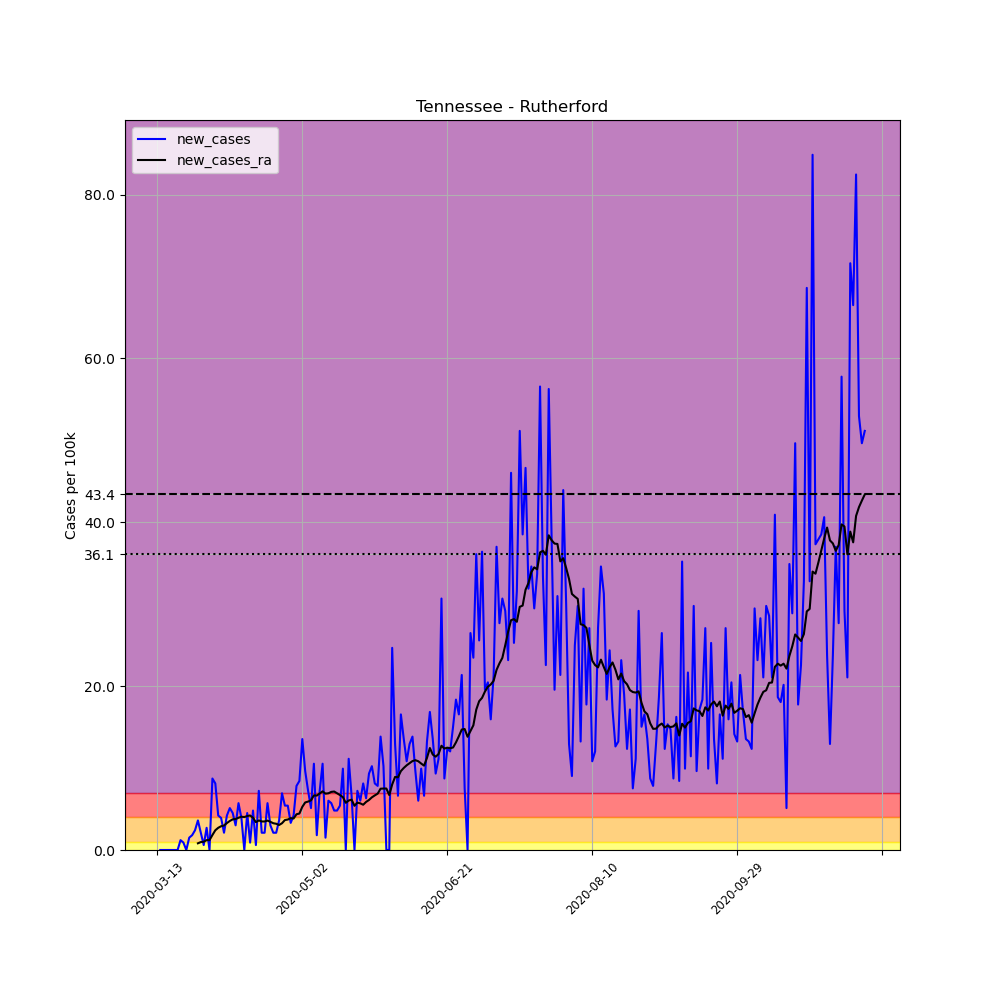

The data file committed next to this chart (first rows):
, date, county, state, fips, cases, deaths, COUNTY, STNAME, CTYNAME, POPESTIMATE2019, per_100k, new_cases, new_cases_ra
74603, 2020-03-13, Rutherford, Tennessee, 47149, 1, 0, 149, Tennessee, Rutherford, 332285, 0.3009, , 
74604, 2020-03-14, Rutherford, Tennessee, 47149, 1, 0, 149, Tennessee, Rutherford, 332285, 0.3009, 0.0, 
74605, 2020-03-15, Rutherford, Tennessee, 47149, 1, 0, 149, Tennessee, Rutherford, 332285, 0.3009, 0.0, 
74606, 2020-03-16, Rutherford, Tennessee, 47149, 1, 0, 149, Tennessee, Rutherford, 332285, 0.3009, 0.0, 
74607, 2020-03-17, Rutherford, Tennessee, 47149, 1, 0, 149, Tennessee, Rutherford, 332285, 0.3009, 0.0, 
74608, 2020-03-18, Rutherford, Tennessee, 47149, 1, 0, 149, Tennessee, Rutherford, 332285, 0.3009, 0.0, 
74609, 2020-03-19, Rutherford, Tennessee, 47149, 1, 0, 149, Tennessee, Rutherford, 332285, 0.3009, 0.0, 
74610, 2020-03-20, Rutherford, Tennessee, 47149, 1, 0, 149, Tennessee, Rutherford, 332285, 0.3009, 0.0, 
74611, 2020-03-21, Rutherford, Tennessee, 47149, 5, 0, 149, Tennessee, Rutherford, 332285, 1.505, 1.204, 
74612, 2020-03-22, Rutherford, Tennessee, 47149, 8, 0, 149, Tennessee, Rutherford, 332285, 2.408, 0.9028, 
74613, 2020-03-23, Rutherford, Tennessee, 47149, 8, 0, 149, Tennessee, Rutherford, 332285, 2.408, 0.0, 
74614, 2020-03-24, Rutherford, Tennessee, 47149, 13, 0, 149, Tennessee, Rutherford, 332285, 3.912, 1.505, 
74615, 2020-03-25, Rutherford, Tennessee, 47149, 19, 0, 149, Tennessee, Rutherford, 332285, 5.718, 1.806, 
74616, 2020-03-26, Rutherford, Tennessee, 47149, 27, 0, 149, Tennessee, Rutherford, 332285, 8.126, 2.408, 
74617, 2020-03-27, Rutherford, Tennessee, 47149, 39, 0, 149, Tennessee, Rutherford, 332285, 11.74, 3.611, 0.8169
74618, 2020-03-28, Rutherford, Tennessee, 47149, 46, 0, 149, Tennessee, Rutherford, 332285, 13.84, 2.107, 0.9673
74619, 2020-03-29, Rutherford, Tennessee, 47149, 48, 0, 149, Tennessee, Rutherford, 332285, 14.45, 0.6019, 1.01
74620, 2020-03-30, Rutherford, Tennessee, 47149, 57, 0, 149, Tennessee, Rutherford, 332285, 17.15, 2.709, 1.204
74621, 2020-03-31, Rutherford, Tennessee, 47149, 57, 0, 149, Tennessee, Rutherford, 332285, 17.15, 0.0, 1.204
74622, 2020-04-01, Rutherford, Tennessee, 47149, 86, 1, 149, Tennessee, Rutherford, 332285, 25.88, 8.727, 1.827
74623, 2020-04-02, Rutherford, Tennessee, 47149, 113, 1, 149, Tennessee, Rutherford, 332285, 34.01, 8.126, 2.408
74624, 2020-04-03, Rutherford, Tennessee, 47149, 127, 3, 149, Tennessee, Rutherford, 332285, 38.22, 4.213, 2.709
74625, 2020-04-04, Rutherford, Tennessee, 47149, 140, 3, 149, Tennessee, Rutherford, 332285, 42.13, 3.912, 2.902
74626, 2020-04-05, Rutherford, Tennessee, 47149, 147, 3, 149, Tennessee, Rutherford, 332285, 44.24, 2.107, 2.988
74627, 2020-04-06, Rutherford, Tennessee, 47149, 161, 3, 149, Tennessee, Rutherford, 332285, 48.45, 4.213, 3.289
74628, 2020-04-07, Rutherford, Tennessee, 47149, 178, 3, 149, Tennessee, Rutherford, 332285, 53.57, 5.116, 3.547
74629, 2020-04-08, Rutherford, Tennessee, 47149, 193, 3, 149, Tennessee, Rutherford, 332285, 58.08, 4.514, 3.74
74630, 2020-04-09, Rutherford, Tennessee, 47149, 203, 3, 149, Tennessee, Rutherford, 332285, 61.09, 3.009, 3.783
74631, 2020-04-10, Rutherford, Tennessee, 47149, 222, 6, 149, Tennessee, Rutherford, 332285, 66.81, 5.718, 3.934
74632, 2020-04-11, Rutherford, Tennessee, 47149, 235, 6, 149, Tennessee, Rutherford, 332285, 70.72, 3.912, 4.063
74633, 2020-04-12, Rutherford, Tennessee, 47149, 235, 6, 149, Tennessee, Rutherford, 332285, 70.72, 0.0, 4.02
74634, 2020-04-13, Rutherford, Tennessee, 47149, 250, 6, 149, Tennessee, Rutherford, 332285, 75.24, 4.514, 4.149
74635, 2020-04-14, Rutherford, Tennessee, 47149, 253, 6, 149, Tennessee, Rutherford, 332285, 76.14, 0.9028, 4.213
74636, 2020-04-15, Rutherford, Tennessee, 47149, 269, 6, 149, Tennessee, Rutherford, 332285, 80.95, 4.815, 3.934
74637, 2020-04-16, Rutherford, Tennessee, 47149, 271, 6, 149, Tennessee, Rutherford, 332285, 81.56, 0.6019, 3.396
74638, 2020-04-17, Rutherford, Tennessee, 47149, 295, 6, 149, Tennessee, Rutherford, 332285, 88.78, 7.223, 3.611
74639, 2020-04-18, Rutherford, Tennessee, 47149, 302, 6, 149, Tennessee, Rutherford, 332285, 90.89, 2.107, 3.482
74640, 2020-04-19, Rutherford, Tennessee, 47149, 309, 6, 149, Tennessee, Rutherford, 332285, 92.99, 2.107, 3.482
74641, 2020-04-20, Rutherford, Tennessee, 47149, 328, 7, 149, Tennessee, Rutherford, 332285, 98.71, 5.718, 3.59
74642, 2020-04-21, Rutherford, Tennessee, 47149, 338, 7, 149, Tennessee, Rutherford, 332285, 101.7, 3.009, 3.439
74643, 2020-04-22, Rutherford, Tennessee, 47149, 345, 7, 149, Tennessee, Rutherford, 332285, 103.8, 2.107, 3.267
74644, 2020-04-23, Rutherford, Tennessee, 47149, 352, 7, 149, Tennessee, Rutherford, 332285, 105.9, 2.107, 3.203
74645, 2020-04-24, Rutherford, Tennessee, 47149, 364, 7, 149, Tennessee, Rutherford, 332285, 109.5, 3.611, 3.052
74646, 2020-04-25, Rutherford, Tennessee, 47149, 387, 8, 149, Tennessee, Rutherford, 332285, 116.5, 6.922, 3.267
74647, 2020-04-26, Rutherford, Tennessee, 47149, 405, 9, 149, Tennessee, Rutherford, 332285, 121.9, 5.417, 3.654
74648, 2020-04-27, Rutherford, Tennessee, 47149, 423, 9, 149, Tennessee, Rutherford, 332285, 127.3, 5.417, 3.719
74649, 2020-04-28, Rutherford, Tennessee, 47149, 434, 10, 149, Tennessee, Rutherford, 332285, 130.6, 3.31, 3.891
74650, 2020-04-29, Rutherford, Tennessee, 47149, 448, 11, 149, Tennessee, Rutherford, 332285, 134.8, 4.213, 3.848
74651, 2020-04-30, Rutherford, Tennessee, 47149, 474, 11, 149, Tennessee, Rutherford, 332285, 142.6, 7.825, 4.364
74652, 2020-05-01, Rutherford, Tennessee, 47149, 502, 11, 149, Tennessee, Rutherford, 332285, 151.1, 8.427, 4.45
74653, 2020-05-02, Rutherford, Tennessee, 47149, 547, 11, 149, Tennessee, Rutherford, 332285, 164.6, 13.54, 5.267
74654, 2020-05-03, Rutherford, Tennessee, 47149, 579, 11, 149, Tennessee, Rutherford, 332285, 174.2, 9.63, 5.804
74655, 2020-05-04, Rutherford, Tennessee, 47149, 603, 11, 149, Tennessee, Rutherford, 332285, 181.5, 7.223, 5.911
74656, 2020-05-05, Rutherford, Tennessee, 47149, 620, 12, 149, Tennessee, Rutherford, 332285, 186.6, 5.116, 6.062
74657, 2020-05-06, Rutherford, Tennessee, 47149, 655, 14, 149, Tennessee, Rutherford, 332285, 197.1, 10.53, 6.664
74658, 2020-05-07, Rutherford, Tennessee, 47149, 661, 14, 149, Tennessee, Rutherford, 332285, 198.9, 1.806, 6.642
74659, 2020-05-08, Rutherford, Tennessee, 47149, 685, 14, 149, Tennessee, Rutherford, 332285, 206.1, 7.223, 6.9
74660, 2020-05-09, Rutherford, Tennessee, 47149, 720, 14, 149, Tennessee, Rutherford, 332285, 216.7, 10.53, 7.158
74661, 2020-05-10, Rutherford, Tennessee, 47149, 725, 14, 149, Tennessee, Rutherford, 332285, 218.2, 1.505, 6.879
74662, 2020-05-11, Rutherford, Tennessee, 47149, 745, 14, 149, Tennessee, Rutherford, 332285, 224.2, 6.019, 6.922
... 185 more rows
